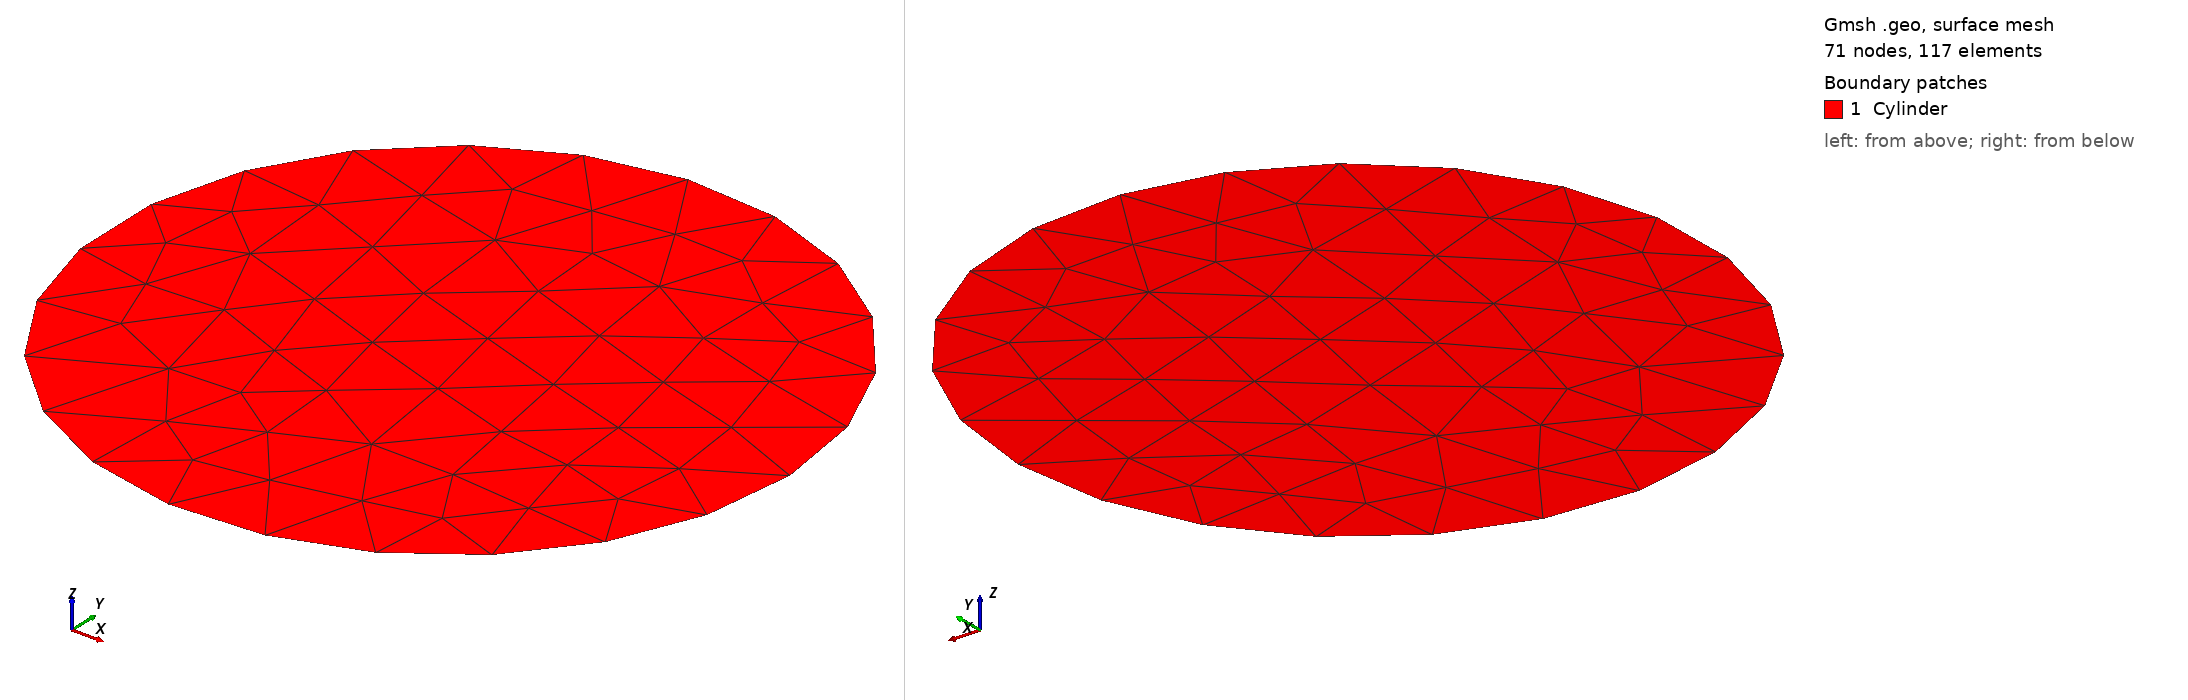

Gmsh geometry script, surface-meshed: 71 nodes, 117 surface elements. Boundary patches (legend numbers): 1 Cylinder. Left view from above one corner, right view from below the opposite corner. Legend entries are the model's physical surfaces. The drawing asked Gmsh for element sizes between 1% and 20% of the model's largest extent; the script's own settings can give other sizes.

=== cylinder.geo (drawn) ===
SetFactory("OpenCASCADE");

xc = 0.20;
yc = 0.20;
R  = 0.05;

Disk(1) = {xc,yc,0,R,R};

Physical Surface("Cylinder") = {1};
